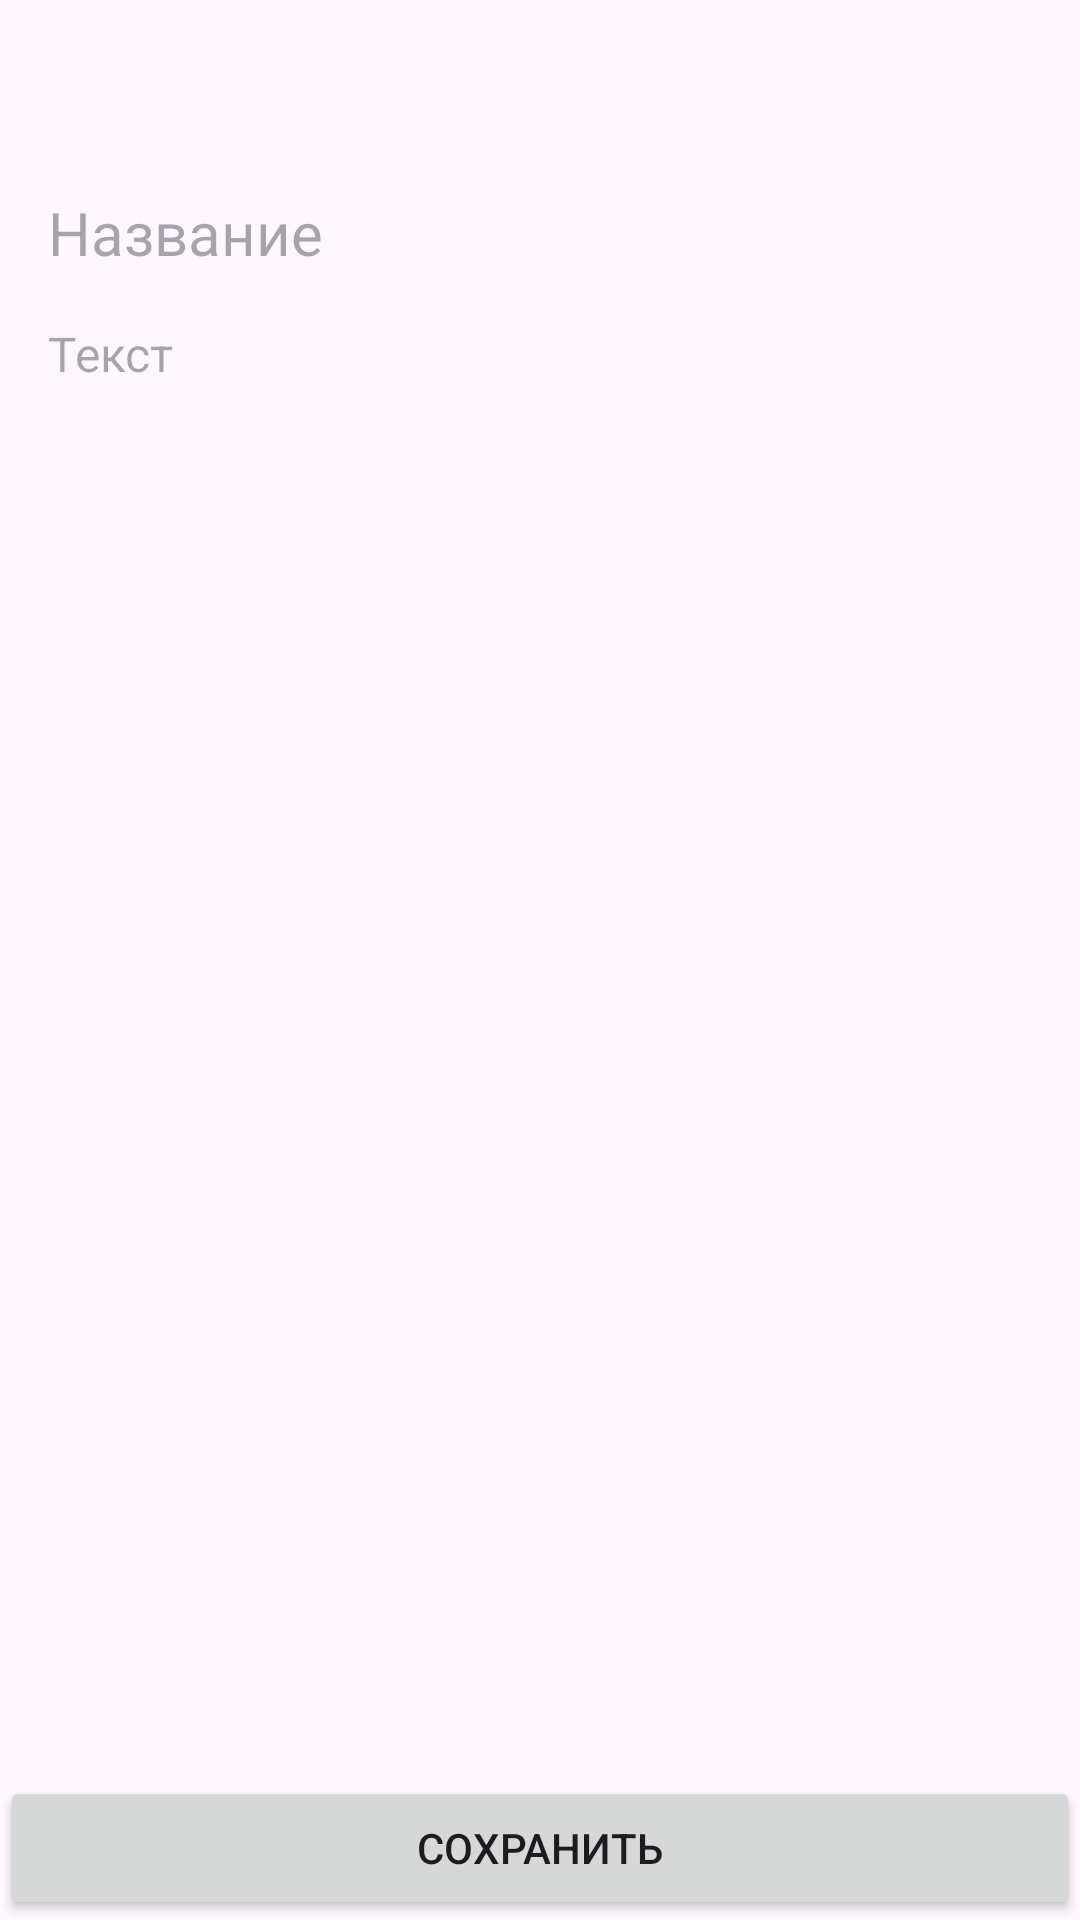

This screen was rendered from an Android layout file. Write that file and the resources it references.
<!-- AndroidManifest.xml: application theme Theme.TestTask2024 -->
<!-- res/layout/fragment_note_editor.xml -->
<?xml version="1.0" encoding="utf-8"?>
<androidx.constraintlayout.widget.ConstraintLayout xmlns:android="http://schemas.android.com/apk/res/android"
    xmlns:app="http://schemas.android.com/apk/res-auto"
    xmlns:tools="http://schemas.android.com/tools"
    android:layout_width="match_parent"
    android:layout_height="match_parent"
    tools:context=".ui.NoteEditorFragment">

    <androidx.appcompat.widget.Toolbar
        android:id="@+id/toolbar"
        android:layout_width="match_parent"
        android:layout_height="wrap_content"
        android:minHeight="?attr/actionBarSize"
        android:theme="?attr/actionBarTheme"
        app:layout_constraintStart_toStartOf="parent"
        app:layout_constraintTop_toTopOf="parent"
        app:navigationIcon="@drawable/ic_arrow_back" />

    <EditText
        android:id="@+id/et_title"
        android:layout_width="0dp"
        android:layout_height="wrap_content"
        android:autofillHints="null"
        android:background="@android:color/transparent"
        android:hint="Название"
        android:inputType="text"
        android:paddingStart="16dp"
        android:paddingEnd="16dp"
        android:textColor="@color/black"
        android:textSize="20sp"
        app:layout_constraintEnd_toEndOf="parent"
        app:layout_constraintStart_toStartOf="parent"
        app:layout_constraintTop_toBottomOf="@id/toolbar" />

    <ScrollView
        android:id="@+id/scrollView2"
        android:layout_width="0dp"
        android:layout_height="0dp"
        app:layout_constraintBottom_toTopOf="@id/buttonSaveNote"
        app:layout_constraintEnd_toEndOf="parent"
        app:layout_constraintStart_toStartOf="parent"
        app:layout_constraintTop_toBottomOf="@id/et_title">

        <EditText
            android:id="@+id/et_text"
            android:layout_width="match_parent"
            android:layout_height="wrap_content"
            android:autofillHints="null"
            android:background="@android:color/transparent"
            android:gravity="top"
            android:hint="Текст"
            android:inputType="textMultiLine"
            android:padding="16dp"
            android:textColor="@color/black"
            android:textSize="16sp"
            app:layout_constraintBottom_toBottomOf="parent"
            app:layout_constraintEnd_toEndOf="parent"
            app:layout_constraintStart_toStartOf="parent"
            app:layout_constraintTop_toBottomOf="@id/et_title" />

    </ScrollView>

    <Button
        android:id="@+id/buttonSaveNote"
        android:layout_width="0dp"
        android:layout_height="wrap_content"
        android:text="Сохранить"
        app:layout_constraintBottom_toBottomOf="parent"
        app:layout_constraintEnd_toEndOf="parent"
        app:layout_constraintStart_toStartOf="parent" />


</androidx.constraintlayout.widget.ConstraintLayout>
<!-- resources referenced by this layout -->
<resources>
  <style name="Theme.TestTask2024" parent="Base.Theme.TestTask2024" />
  <style name="Base.Theme.TestTask2024" parent="Theme.Material3.DayNight.NoActionBar">
          
          
      </style>
  <!-- not gathered from this repository: default colours our renderer supplied (Android Studio template values) -->
  <color name="black">#FF000000</color>
</resources>
